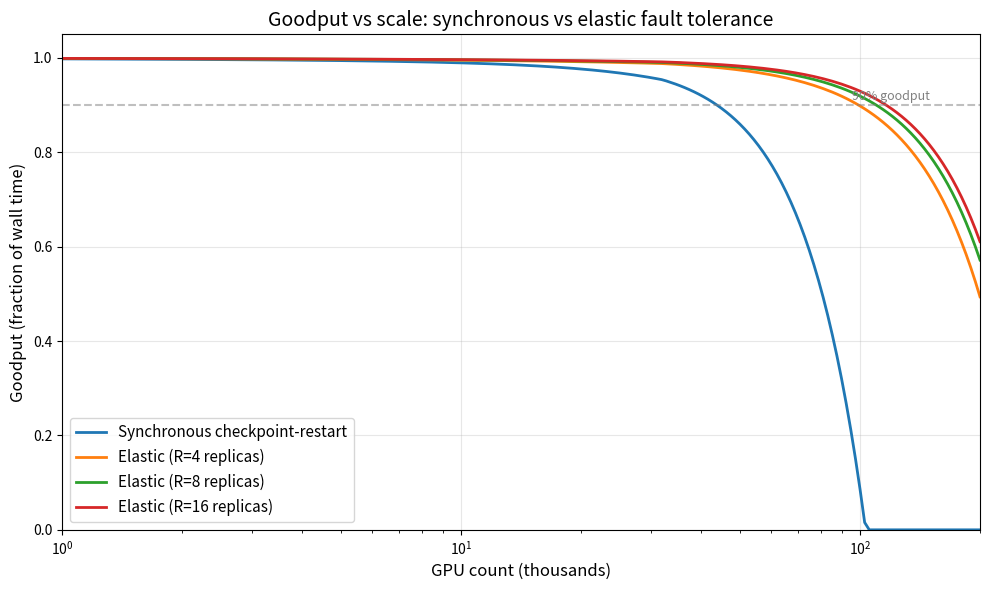

Write Python code to recreate this figure. (Note: this script raises an exception after producing the figure.)
"""
Goodput vs GPU count for synchronous vs elastic fault tolerance.
Parameters drawn from FT-HSDP (arXiv 2602.00277) and ByteCheckpoint (NSDI '25).
"""

import matplotlib.pyplot as plt
import numpy as np

# --- Parameters ---
# Per-server failure rate: 0.0023 failures/server/day (Meta, section 2)
# 8 GPUs per server
LAMBDA_PER_GPU = 0.0023 / 8 / 86400  # failures/GPU/second

T_ITER = 2.0          # seconds per training step
T_STALL = 0.5         # checkpoint stall (ByteCheckpoint steady-state)
T_SAVE = 40.0         # end-to-end save (background, overlapped)
T_LOAD = 150.0        # checkpoint load time

# Cold recovery: fit from Meta's Figure 2 (section 2)
# ~200s at 16K, ~600s at 64K, ~900s at 98K
def t_cold(n_gpus):
    return 50 + 0.009 * n_gpus  # rough linear fit in seconds

# Elastic recovery (FT-HSDP): ~180s at 98K GPUs
T_ELASTIC = 180.0

# Correlated failure probability: fraction of failures that take down
# the whole job even with elastic recovery
P_CORRELATED = 0.05

# --- GPU counts to sweep ---
gpu_counts = np.logspace(np.log10(1000), np.log10(200_000), 200)

def mtbf(n_gpus):
    """Cluster MTBF in seconds. Uses empirical superlinear correction."""
    # Linear: MTBF = 1 / (N * lambda)
    mtbf_linear = 1.0 / (n_gpus * LAMBDA_PER_GPU)
    # Superlinear correction: Meta observed 18 min at 100K vs 50 min linear
    # Power-law correction calibrated to empirical data: MTBF_actual = MTBF_linear * (N_ref/N)^0.9
    n_ref = 32_000
    correction = (n_ref / n_gpus) ** 0.9 if n_gpus > n_ref else 1.0
    return mtbf_linear * correction

def optimal_ckpt_interval(mtbf_s, t_stall):
    """Young's formula: optimal interval in seconds."""
    return np.sqrt(2 * mtbf_s * t_stall)

def goodput_sync(n_gpus):
    m = mtbf(n_gpus)
    ckpt_interval = optimal_ckpt_interval(m, T_STALL)
    n_steps = ckpt_interval / T_ITER
    cycle = n_steps * T_ITER + T_STALL
    # Expected wasted time per cycle
    t_wasted = (cycle / m) * (n_steps * T_ITER / 2 + t_cold(n_gpus))
    productive = n_steps * T_ITER - t_wasted
    return max(0, productive / cycle)

def goodput_elastic(n_gpus, n_replicas):
    m = mtbf(n_gpus)
    ckpt_interval = optimal_ckpt_interval(m, T_STALL)
    n_steps = ckpt_interval / T_ITER
    cycle = n_steps * T_ITER + T_STALL
    # Checkpoint overhead
    ckpt_overhead = T_STALL / cycle
    # Degraded operation fraction
    degraded_frac = T_ELASTIC / (n_replicas * m)
    # Correlated failure penalty (still need full restart)
    correlated_penalty = P_CORRELATED * (n_steps * T_ITER / 2 + t_cold(n_gpus)) / m
    return max(0, 1.0 - ckpt_overhead - degraded_frac - correlated_penalty)

# --- Compute ---
gp_sync = [goodput_sync(n) for n in gpu_counts]
gp_elastic_4 = [goodput_elastic(n, 4) for n in gpu_counts]
gp_elastic_8 = [goodput_elastic(n, 8) for n in gpu_counts]
gp_elastic_16 = [goodput_elastic(n, 16) for n in gpu_counts]

# --- Plot ---
fig, ax = plt.subplots(figsize=(10, 6))
ax.plot(gpu_counts / 1000, gp_sync, label="Synchronous checkpoint-restart", linewidth=2)
ax.plot(gpu_counts / 1000, gp_elastic_4, label="Elastic (R=4 replicas)", linewidth=2)
ax.plot(gpu_counts / 1000, gp_elastic_8, label="Elastic (R=8 replicas)", linewidth=2)
ax.plot(gpu_counts / 1000, gp_elastic_16, label="Elastic (R=16 replicas)", linewidth=2)

ax.set_xlabel("GPU count (thousands)", fontsize=12)
ax.set_ylabel("Goodput (fraction of wall time)", fontsize=12)
ax.set_title("Goodput vs scale: synchronous vs elastic fault tolerance", fontsize=14)
ax.set_xscale("log")
ax.set_xlim(1, 200)
ax.set_ylim(0, 1.05)
ax.legend(fontsize=11)
ax.grid(True, alpha=0.3)
ax.axhline(y=0.9, color="gray", linestyle="--", alpha=0.5, label="_nolegend_")
ax.text(150, 0.91, "90% goodput", fontsize=9, color="gray", ha="right")

plt.tight_layout()
plt.savefig("journal/2026-02-21-fault-tolerance-goodput-vs-scale.png", dpi=150)
print("Saved to journal/2026-02-21-fault-tolerance-goodput-vs-scale.png")
plt.close()
